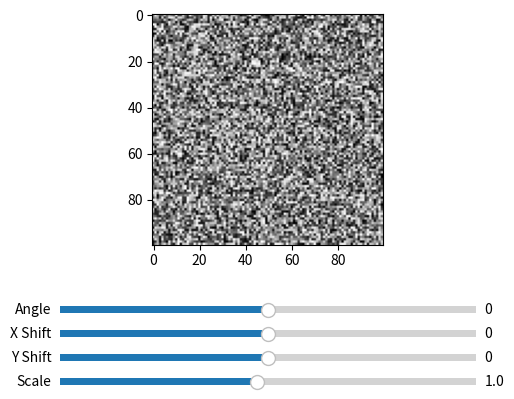

Here is the Python script that generated this plot:
import numpy as np
import matplotlib.pyplot as plt
from matplotlib.widgets import Slider
from scipy.ndimage import rotate, shift, zoom

# Load or create an example image
image = np.random.rand(100, 100)  # Replace this with your image

# Create the figure and axes
fig, ax = plt.subplots()
plt.subplots_adjust(left=0.25, bottom=0.4)  # Adjust layout to make room for sliders

# Display the initial image
im = ax.imshow(image, cmap='gray')

# Create axes for the sliders
ax_angle = plt.axes([0.25, 0.25, 0.65, 0.03])
ax_xshift = plt.axes([0.25, 0.20, 0.65, 0.03])
ax_yshift = plt.axes([0.25, 0.15, 0.65, 0.03])
ax_scale = plt.axes([0.25, 0.10, 0.65, 0.03])

# Create sliders
angle_slider = Slider(ax_angle, 'Angle', -30, 30, valinit=0)
xshift_slider = Slider(ax_xshift, 'X Shift', -100, 100, valinit=0)
yshift_slider = Slider(ax_yshift, 'Y Shift', -100, 100, valinit=0)
scale_slider = Slider(ax_scale, 'Scale', 0.1, 2.0, valinit=1.0)

# Function to update the image based on slider values
def update(val):
    # Get current slider values
    angle = angle_slider.val
    xshift = xshift_slider.val
    yshift = yshift_slider.val
    scale = scale_slider.val

    # Apply transformations
    transformed_image = rotate(image, angle, reshape=False)  # Rotate
    transformed_image = shift(transformed_image, (yshift, xshift))  # Shift
    transformed_image = zoom(transformed_image, scale)  # Scale

    # Update the displayed image
    im.set_data(transformed_image)
    fig.canvas.draw_idle()

# Attach the update function to the sliders
angle_slider.on_changed(update)
xshift_slider.on_changed(update)
yshift_slider.on_changed(update)
scale_slider.on_changed(update)

# Show the plot
plt.show()